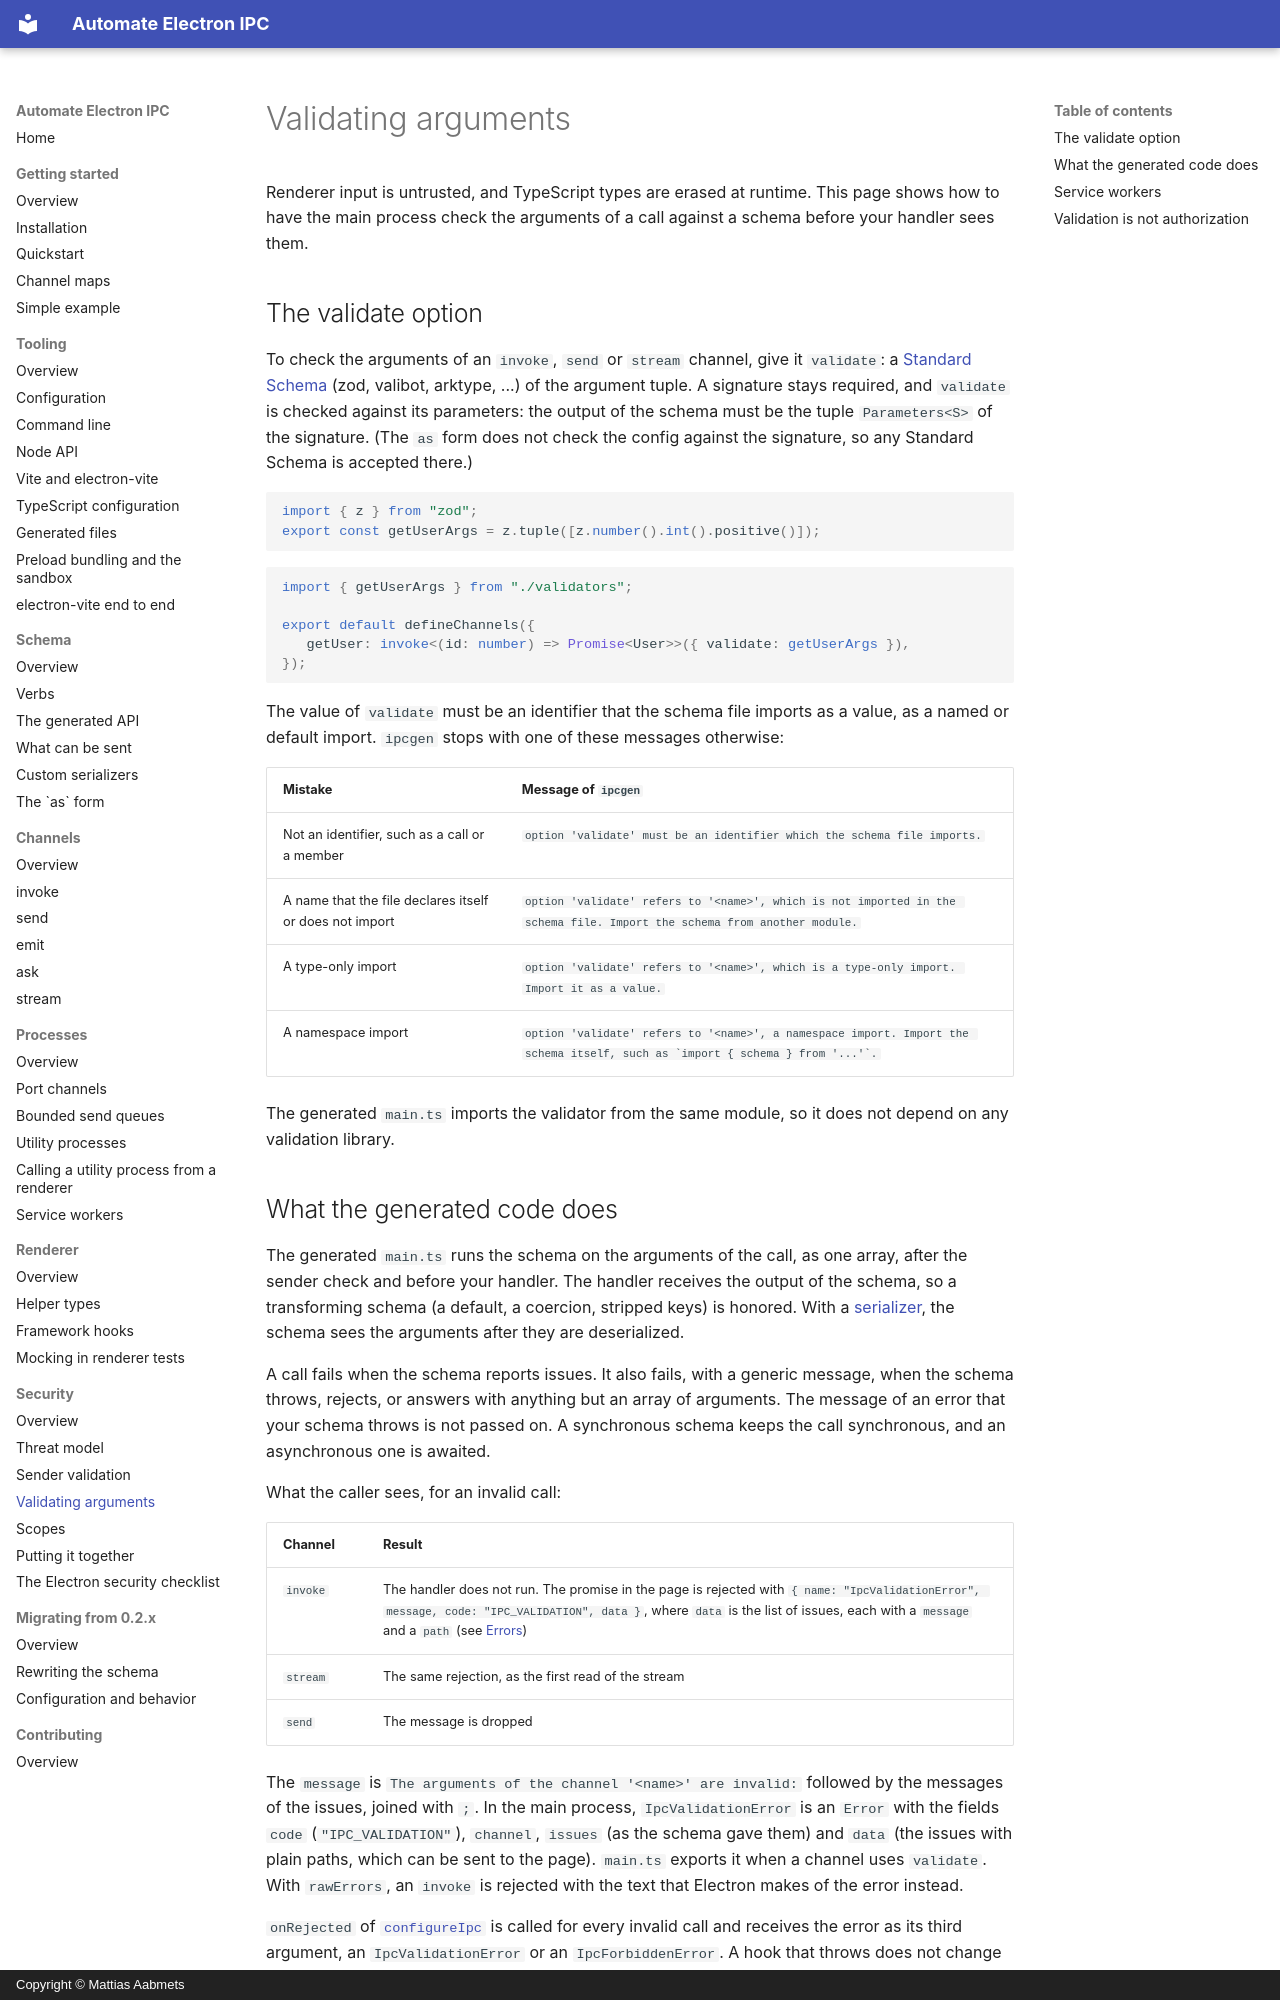

repository: aabmets/automate-electron-ipc · page: security/validating-arguments/index.html · generator: mkdocs · copyright: Copyright © Mattias Aabmets

# Validating arguments

Renderer input is untrusted, and TypeScript types are erased at runtime. This page shows how to have the main process check the arguments of a call against a schema before your handler sees them.

## The validate option

To check the arguments of an `invoke`, `send` or `stream` channel, give it `validate`: a [Standard Schema](https://standardschema.dev) (zod, valibot, arktype, ...) of the argument tuple. A signature stays required, and `validate` is checked against its parameters: the output of the schema must be the tuple `Parameters<S>` of the signature. (The `as` form does not check the config against the signature, so any Standard Schema is accepted there.)

```typescript
import { z } from "zod";
export const getUserArgs = z.tuple([z.number().int().positive()]);
```

```typescript
import { getUserArgs } from "./validators";

export default defineChannels({
   getUser: invoke<(id: number) => Promise<User>>({ validate: getUserArgs }),
});
```

The value of `validate` must be an identifier that the schema file imports as a value, as a named or default import. `ipcgen` stops with one of these messages otherwise:

| Mistake | Message of `ipcgen` |
|:--|:--|
| Not an identifier, such as a call or a member | `option 'validate' must be an identifier which the schema file imports.` |
| A name that the file declares itself or does not import | `option 'validate' refers to '<name>', which is not imported in the schema file. Import the schema from another module.` |
| A type-only import | `option 'validate' refers to '<name>', which is a type-only import. Import it as a value.` |
| A namespace import | ``option 'validate' refers to '<name>', a namespace import. Import the schema itself, such as `import { schema } from '...'`.`` |

The generated `main.ts` imports the validator from the same module, so it does not depend on any validation library.
